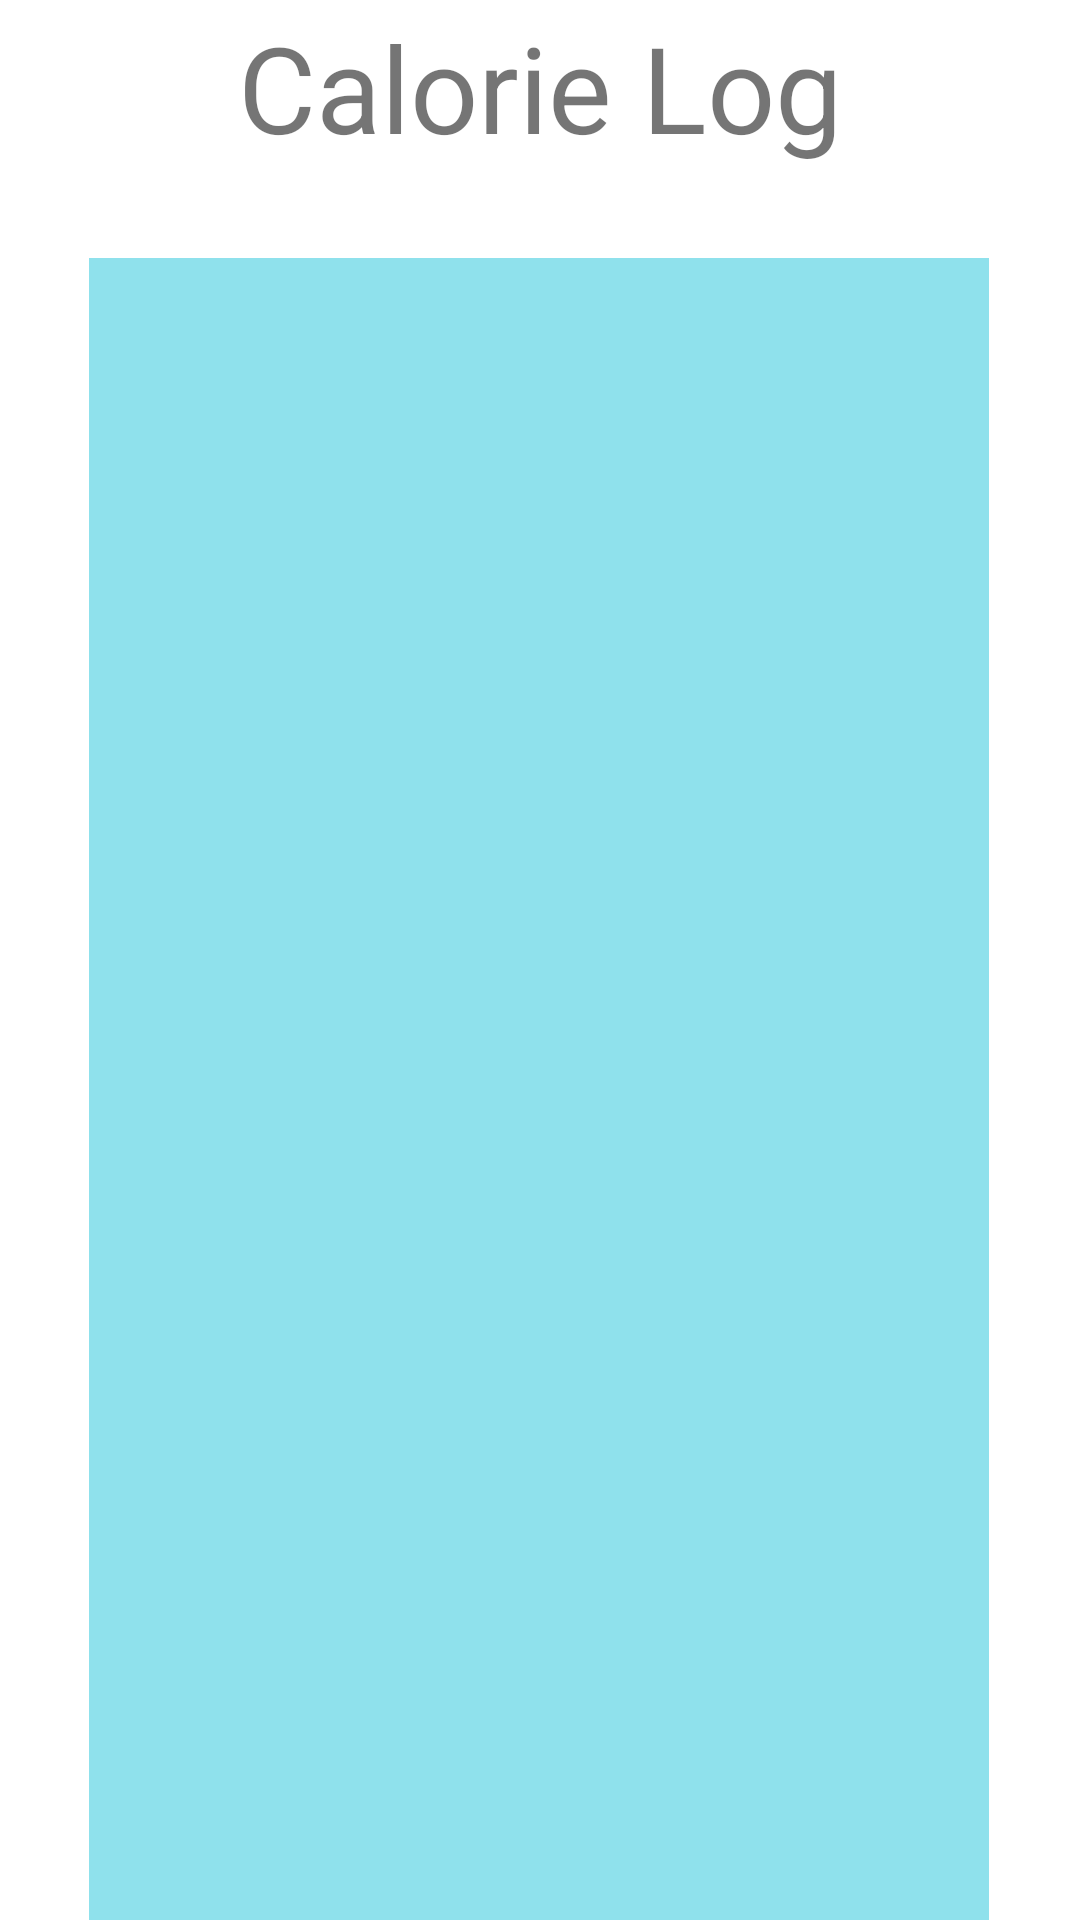

Here is an Android app screen rendered from its layout file. Give the layout XML and the strings, colors and styles it references.
<!-- AndroidManifest.xml: application theme Theme.Calorielog -->
<!-- res/layout/activity_main2.xml -->
<?xml version="1.0" encoding="utf-8"?>
<androidx.constraintlayout.widget.ConstraintLayout xmlns:android="http://schemas.android.com/apk/res/android"
    xmlns:app="http://schemas.android.com/apk/res-auto"
    xmlns:tools="http://schemas.android.com/tools"
    android:layout_width="match_parent"
    android:layout_height="match_parent"
    tools:context=".MainActivity2">

    <TextView
        android:id="@+id/textView"
        android:layout_width="236dp"
        android:layout_height="58dp"
        android:gravity="center"
        android:text="Calorie Log"
        android:textColorLink="#C82B2B"
        android:textSize="40sp"
        app:layout_constraintEnd_toEndOf="parent"
        app:layout_constraintStart_toStartOf="parent"
        app:layout_constraintTop_toTopOf="parent" />

    <ListView
        android:id="@+id/lv_resultlist"
        android:layout_width="300sp"
        android:layout_height="671dp"
        android:layout_marginStart="16dp"
        android:layout_marginTop="28dp"
        android:layout_marginEnd="16dp"
        android:background="#7000BCD4"
        app:layout_constraintEnd_toEndOf="parent"
        app:layout_constraintHorizontal_bias="0.493"
        app:layout_constraintStart_toStartOf="parent"
        app:layout_constraintTop_toBottomOf="@+id/textView" />
</androidx.constraintlayout.widget.ConstraintLayout>
<!-- resources referenced by this layout -->
<resources>
  <style name="Theme.Calorielog" parent="Theme.MaterialComponents.DayNight.DarkActionBar">
          
          <item name="colorPrimary">@color/purple_500</item>
          <item name="colorPrimaryVariant">@color/purple_700</item>
          <item name="colorOnPrimary">@color/white</item>
          
          <item name="colorSecondary">@color/teal_200</item>
          <item name="colorSecondaryVariant">@color/teal_700</item>
          <item name="colorOnSecondary">@color/black</item>
          
          <item name="android:statusBarColor">?attr/colorPrimaryVariant</item>
          
      </style>
  <!-- not gathered from this repository: default colours our renderer supplied (Android Studio template values) -->
  <color name="purple_500">#FF6200EE</color>
  <color name="purple_700">#FF3700B3</color>
  <color name="teal_200">#FF03DAC5</color>
  <color name="teal_700">#FF018786</color>
  <color name="black">#FF000000</color>
  <color name="white">#FFFFFFFF</color>
</resources>
